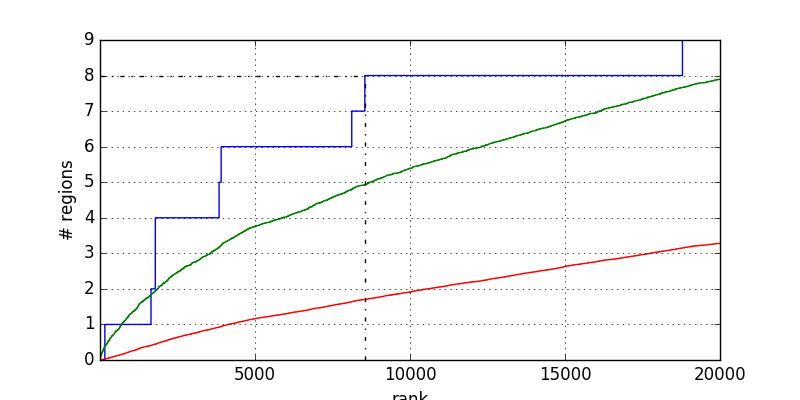

The file beside this chart, header and first rows:
1	0.000000
157	0.000000
157	1
1646	1
1646	2
1785	2
1785	3
1786	3
1786	4
3842	4
3842	5
3909	5
3909	6
8122	6
8122	7
8545	7
8545	8
18790	8
18790	9
20001	9
